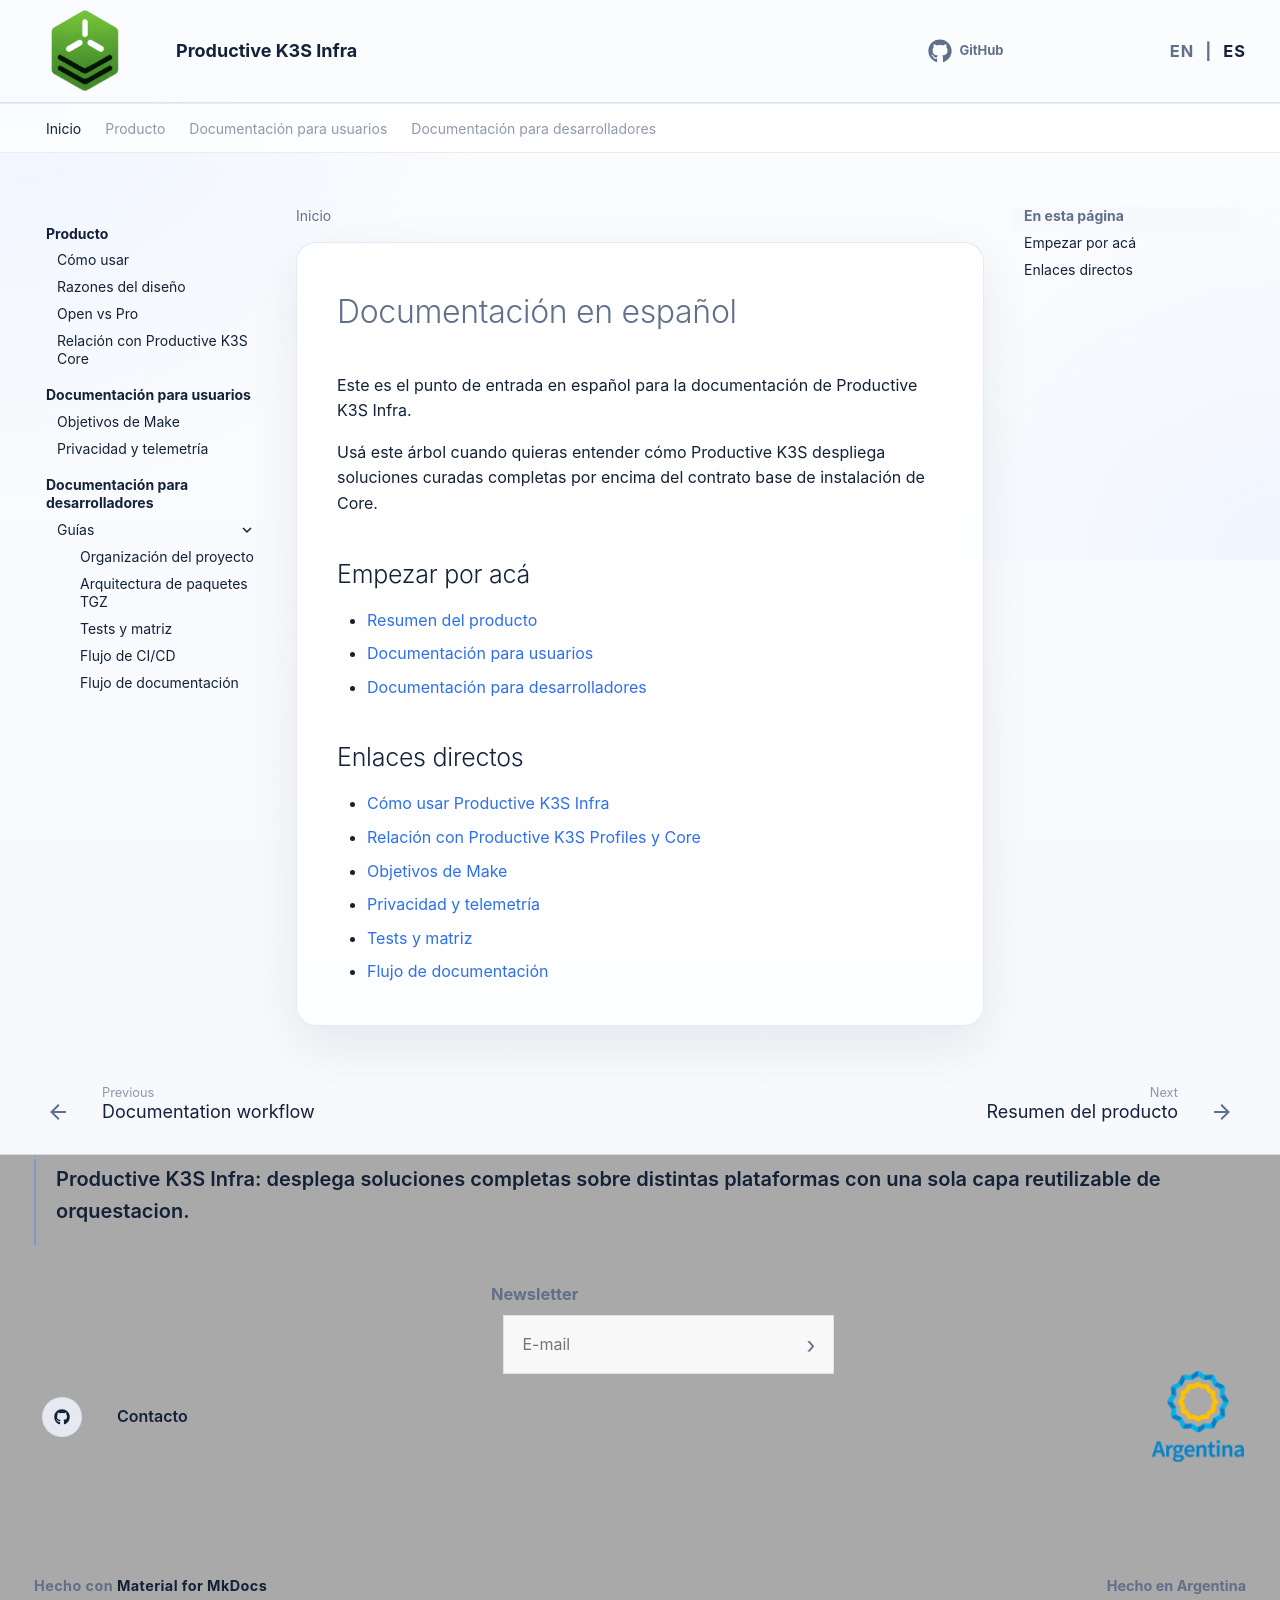

repository: productive-k3s/productive-k3s-infra · page: es/index.html · generator: mkdocs

# Documentación en español

Este es el punto de entrada en español para la documentación de Productive K3S Infra.

Usá este árbol cuando quieras entender cómo Productive K3S despliega soluciones curadas completas por encima del contrato base de instalación de Core.

## Empezar por acá

- [Resumen del producto](product/index.md)
- [Documentación para usuarios](user-docs/index.md)
- [Documentación para desarrolladores](developer-docs/index.md)

## Enlaces directos

- [Cómo usar Productive K3S Infra](product/how-to-use.md)
- [Relación con Productive K3S Profiles y Core](product/productive-k3s-relationship.md)
- [Objetivos de Make](user-docs/make-targets.md)
- [Privacidad y telemetría](user-docs/privacy-and-telemetry.md)
- [Tests y matriz](developer-docs/guides/testing-and-matrix.md)
- [Flujo de documentación](developer-docs/guides/documentation-workflow.md)
